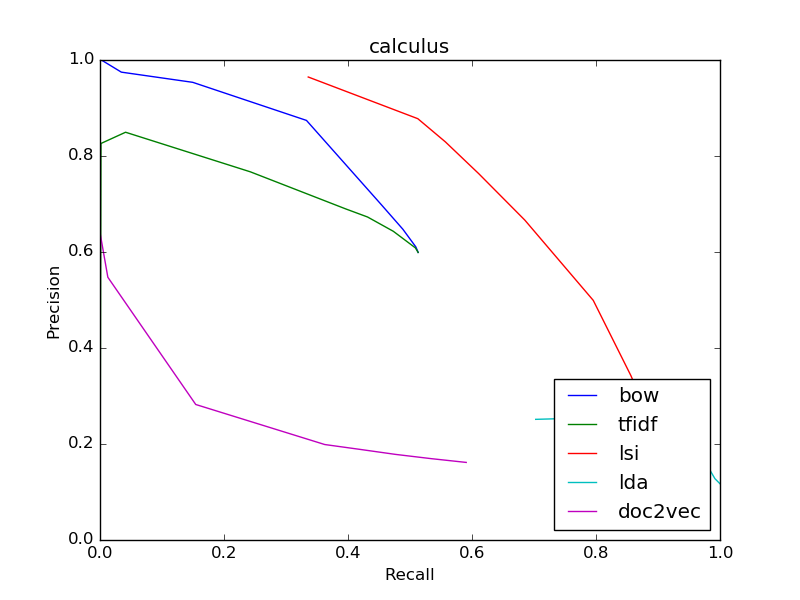

Data behind this chart, as committed beside it:
bow
0.5991, 0.5131
0.5991, 0.5131
0.5995, 0.5131
0.6107, 0.5094
0.6474, 0.4885
0.6983, 0.4539
0.8741, 0.333
0.9535, 0.1496
0.9747, 0.03441
1.0, 0.002191
1.0, 0.0001623
tfidf
0.5991, 0.5131
0.5991, 0.5131
0.6087, 0.5086
0.6431, 0.4731
0.6729, 0.4316
0.6898, 0.3962
0.767, 0.2426
0.8495, 0.04122
0.8261, 0.001542
0, 0.0
0, 0.0
lsi
0.1942, 0.906
0.1942, 0.906
0.2267, 0.8939
0.2638, 0.882
0.3025, 0.8697
0.3424, 0.8563
0.4992, 0.7956
0.6664, 0.6852
0.7634, 0.6107
0.8295, 0.557
0.8777, 0.5126
lda
0.1172, 1.0
0.1172, 1.0
0.1172, 1.0
0.1172, 1.0
0.1172, 1.0
0.1278, 0.9918
0.2371, 0.9425
0.249, 0.9283
0.2546, 0.9081
0.2566, 0.8825
0.2568, 0.8517
doc2vec
0.1616, 0.5907
0.1616, 0.5907
0.1695, 0.5342
0.1784, 0.4765
0.1887, 0.4197
0.1989, 0.3625
0.2823, 0.1544
0.5474, 0.01266
0.6364, 0.000568
0, 0.0
0, 0.0
